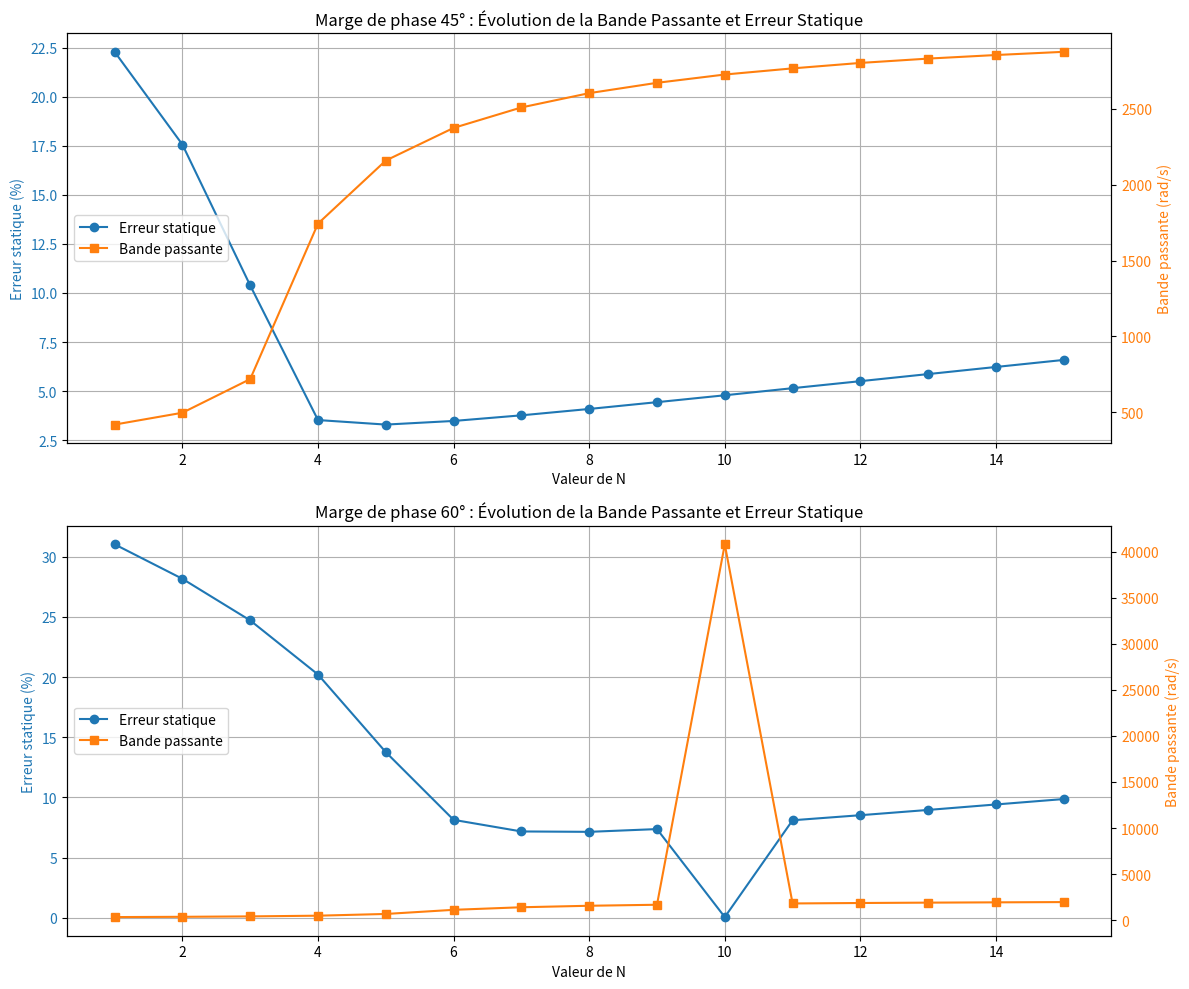

Here is the Python script that generated this plot:
import numpy as np
import matplotlib.pyplot as plt

# --- 1. DONNÉES DU SYSTÈME (Basées sur le rapport) ---
TN = 3.3          # Couple nominal [Nm]
IN = 4.5          # Courant nominal [A] efficace
U12 = 45.0        # Tension induite [V] efficace à 1000 rpm
R = 2.7           # Résistance de phase [Ohm]
L = 9e-3          # Inductance de phase [H]
Jm = 0.24e-3      # Inertie du rotor [kg*m^2]
Jch = 1.62e-4     # Inertie de la charge (bague laiton calculée) [kg*m^2]

# Retards identifiés par Sysquake
Tmi_mes = 160e-6  # Constante de temps mesure courant [s]
Tr_mes = 132e-6   # Retard pur de commande [s]

# --- 2. CALCULS DES CONSTANTES DE TEMPS ---
Jt = Jm + Jch     # Inertie totale
omegaNom = (1000.0 / 60.0) * 2.0 * np.pi

# Constantes de tension (ke) et de couple (kt) en valeurs crêtes et par phase
ke = (U12 * np.sqrt(2) / np.sqrt(3)) / omegaNom
kt = TN / (np.sqrt(2) * IN)

Te = L / R
Tm = (Jt * R) / (kt * ke)
Kth = Tm / R
Kpratique = Kth * 1.01  # Gain adapté pratiquement (Kai)

# Points demandés par l'énoncé :
tau_dom = np.sqrt(Te * Tm)
sigma_tau_pct = Tr_mes + Tmi_mes
N_dom = int(np.ceil(tau_dom / sigma_tau_pct))

print(f"--- Caractéristiques du système ---")
print(f"τ_dom (Constante dominante) : {tau_dom*1e3:.2f} ms")
print(f"Σ τ_pct (Somme des petites constantes) : {sigma_tau_pct*1e6:.2f} µs")
print(f"N_dom maximal calculé : {N_dom}\n")

# --- 3. BALAYAGE DE N (1 à 15) ---
N_values = np.arange(1, 16)
w = np.logspace(1, 5, 10000)  # Vecteur de fréquences pulsatiles (rad/s)
s = 1j * w

# Réponse fréquentielle intrinsèque de la fonction de transfert Gai(s)
# Gai(s) = Kpratique * [s / (1 + s*Tm + s^2*Te*Tm)] * [1 / (1 + s*Tmi_mes)] * exp(-s*Tr_mes)
Gai_freq = Kpratique * (s / (1.0 + s * Tm + (s**2) * Tm * Te)) * (1.0 / (1.0 + s * Tmi_mes)) * np.exp(-s * Tr_mes)

# Initialisation des tableaux de résultats
Kpi_45, ES_45, w_45 = [], [], []
Kpi_60, ES_60, w_60 = [], [], []

for N in N_values:
    Tii = N * sigma_tau_pct
    # Régulateur PI avec Kpi = 1 pour trouver la phase
    Gri_unitaire = (1.0 + s * Tii) / (s * Tii)
    Gbo_unitaire = Gri_unitaire * Gai_freq
    
    phase_Gbo = np.angle(Gbo_unitaire, deg=True)
    # Ajustement de la phase entre -360° et 0°
    phase_Gbo = (phase_Gbo + 180) % 360 - 180
    phase_Gbo[phase_Gbo > 0] -= 360

    # --- Cas Marge de Phase = 45° (Phase requise = -135°) ---
    idx_45 = np.argmin(np.abs(phase_Gbo + 135))
    w_c45 = w[idx_45]
    gain_db45 = 20 * np.log10(np.abs(Gbo_unitaire[idx_45]))
    kpi45_val = 10**(-gain_db45 / 20)
    gbo0_45 = (kpi45_val * Tm) / (R * N * sigma_tau_pct)
    es45_val = 1.0 / (1.0 + gbo0_45)
    
    Kpi_45.append(kpi45_val)
    w_45.append(w_c45)
    ES_45.append(es45_val * 100)

    # --- Cas Marge de Phase = 60° (Phase requise = -120°) ---
    idx_60 = np.argmin(np.abs(phase_Gbo + 120))
    w_c60 = w[idx_60]
    gain_db60 = 20 * np.log10(np.abs(Gbo_unitaire[idx_60]))
    kpi60_val = 10**(-gain_db60 / 20)
    gbo0_60 = (kpi60_val * Tm) / (R * N * sigma_tau_pct)
    es60_val = 1.0 / (1.0 + gbo0_60)
    
    Kpi_60.append(kpi60_val)
    w_60.append(w_c60)
    ES_60.append(es60_val * 100)

# --- 4. AFFICHAGE DES VALEURS RETENUES (COMPROMIS) ---
# N=6 pour 45° et N=9 pour 60° selon les conclusions du rapport
print(f"--- Résultats pour le compromis N=6 (Marge 45°) ---")
print(f"Kpi : {Kpi_45[5]:.2f} | Tii : {6*sigma_tau_pct*1e3:.3f} ms | Gi_i (Kpi/Tii) : {Kpi_45[5]/(6*sigma_tau_pct):.2f}")
print(f"Erreur statique : {ES_45[5]:.2f} % | Bande passante : {w_45[5]:.0f} rad/s")

print(f"\n--- Résultats pour le compromis N=9 (Marge 60°) ---")
print(f"Kpi : {Kpi_60[8]:.2f} | Tii : {9*sigma_tau_pct*1e3:.3f} ms | Gi_i (Kpi/Tii) : {Kpi_60[8]/(9*sigma_tau_pct):.2f}")
print(f"Erreur statique : {ES_60[8]:.2f} % | Bande passante : {w_60[8]:.0f} rad/s\n")

# --- 5. GÉNÉRATION DES GRAPHES ---
plt.figure(figsize=(12, 10))

# Graphe pour la Marge de Phase de 45°
plt.subplot(2, 1, 1)
ax1 = plt.gca()
color = 'tab:blue'
ax1.set_xlabel('Valeur de N')
ax1.set_ylabel('Erreur statique (%)', color=color)
line1 = ax1.plot(N_values, ES_45, 'o-', color=color, label='Erreur statique')
ax1.tick_params(axis='y', labelcolor=color)
ax1.grid(True)

ax2 = ax1.twinx()
color = 'tab:orange'
ax2.set_ylabel('Bande passante (rad/s)', color=color)
line2 = ax2.plot(N_values, w_45, 's-', color=color, label='Bande passante')
ax2.tick_params(axis='y', labelcolor=color)

plt.title('Marge de phase 45° : Évolution de la Bande Passante et Erreur Statique')
lines = line1 + line2
labels = [l.get_label() for l in lines]
ax1.legend(lines, labels, loc='center left')

# Graphe pour la Marge de Phase de 60°
plt.subplot(2, 1, 2)
ax3 = plt.gca()
color = 'tab:blue'
ax3.set_xlabel('Valeur de N')
ax3.set_ylabel('Erreur statique (%)', color=color)
line3 = ax3.plot(N_values, ES_60, 'o-', color=color, label='Erreur statique')
ax3.tick_params(axis='y', labelcolor=color)
ax3.grid(True)

ax4 = ax3.twinx()
color = 'tab:orange'
ax4.set_ylabel('Bande passante (rad/s)', color=color)
line4 = ax4.plot(N_values, w_60, 's-', color=color, label='Bande passante')
ax4.tick_params(axis='y', labelcolor=color)

plt.title('Marge de phase 60° : Évolution de la Bande Passante et Erreur Statique')
lines2 = line3 + line4
labels2 = [l.get_label() for l in lines2]
ax3.legend(lines2, labels2, loc='center left')

plt.tight_layout()
plt.show()
